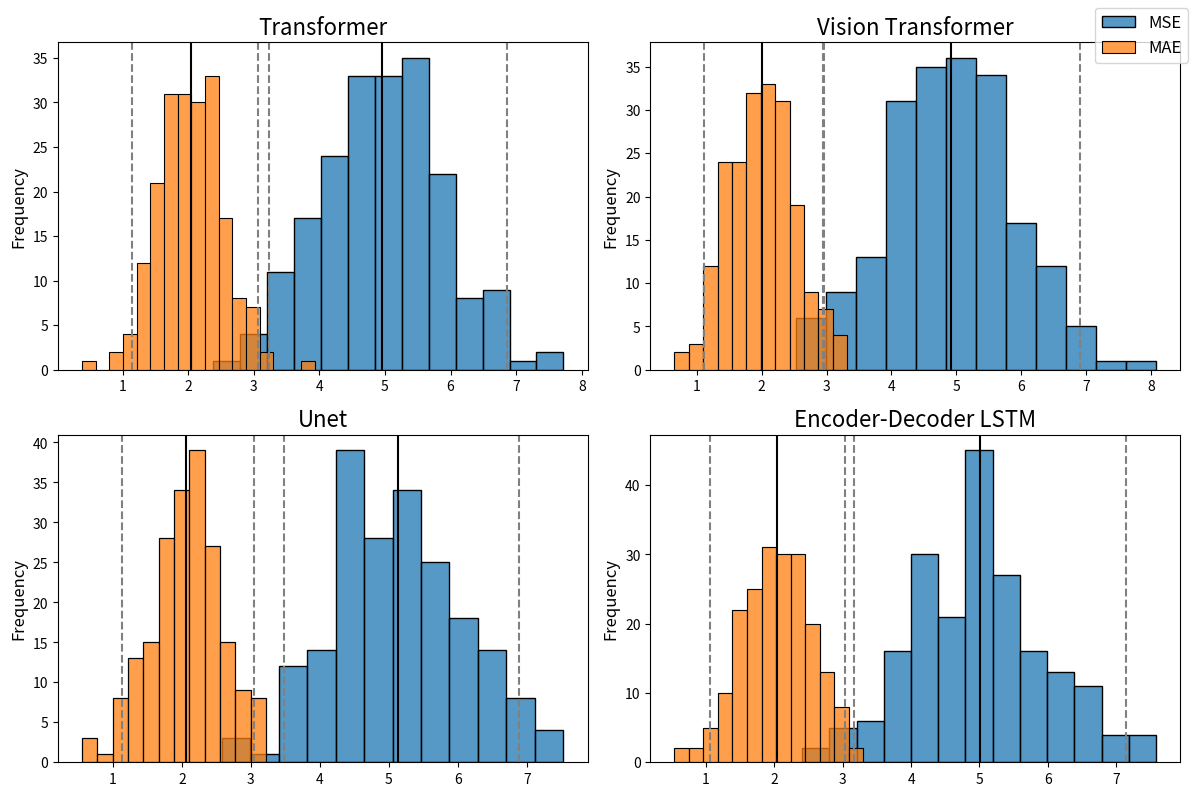

This figure's Python source:
import numpy as np
import pandas as pd
import seaborn as sns
import matplotlib.pyplot as plt
from scipy.stats import t

# Set random seed for reproducibility
np.random.seed(42)

# Create four dataframes with MSE and MAE columns
dfs = []
for i in range(4):
    mse = np.random.normal(5, 1, 200)
    mae = np.random.normal(2, 0.5, 200)
    dfs.append(pd.DataFrame({'MSE': mse, 'MAE': mae}))

# Create figure and subplots
fig, axs = plt.subplots(2, 2, figsize=(12, 8))
names = ["Transformer", "Vision Transformer", "Unet", "Encoder-Decoder LSTM"]
colors = ['#1f77b4', '#ff7f0e']
labels = ['MSE', 'MAE']

for i, df in enumerate(dfs):
    # Determine the row and column index for the current dataframe
    row = i // 2
    col = i % 2

    # Create histogram for MSE and MAE columns
    sns.histplot(df['MSE'], ax=axs[row][col], kde=False, color=colors[0], label=labels[0])
    sns.histplot(df['MAE'], ax=axs[row][col], kde=False, color=colors[1], label=labels[1])

    # Calculate confidence intervals and mean for each column
    ci_low_mse, ci_high_mse = ci_low, ci_high = np.percentile(df["MSE"], [2.5, 97.5])
    ci_low_mae, ci_high_mae = ci_low, ci_high = np.percentile(df["MAE"], [2.5, 97.5])
    mean_mse = df['MSE'].mean()
    mean_mae = df['MAE'].mean()

    # Add vertical lines for confidence interval and mean
    axs[row][col].axvline(x=ci_low_mse, linestyle='--', color='grey')
    axs[row][col].axvline(x=ci_high_mse, linestyle='--', color='grey')
    axs[row][col].axvline(x=mean_mse, linestyle='-', color='black')
    axs[row][col].axvline(x=ci_low_mae, linestyle='--', color='grey')
    axs[row][col].axvline(x=ci_high_mae, linestyle='--', color='grey')
    axs[row][col].axvline(x=mean_mae, linestyle='-', color='black')

    # Add labels and title for each subplot
    axs[row][col].set_xlabel('')
    axs[row][col].set_ylabel('Frequency', fontsize = 12)
    axs[row][col].set_title(names[i], fontsize = 16)

# Add a common legend for all subplots
handles, _ = axs[0, 0].get_legend_handles_labels()
fig.legend(handles, labels, loc='upper right', fontsize = 12)

plt.tight_layout()
plt.savefig("bootstrapped.pdf", dpi = 1000)
plt.show()

